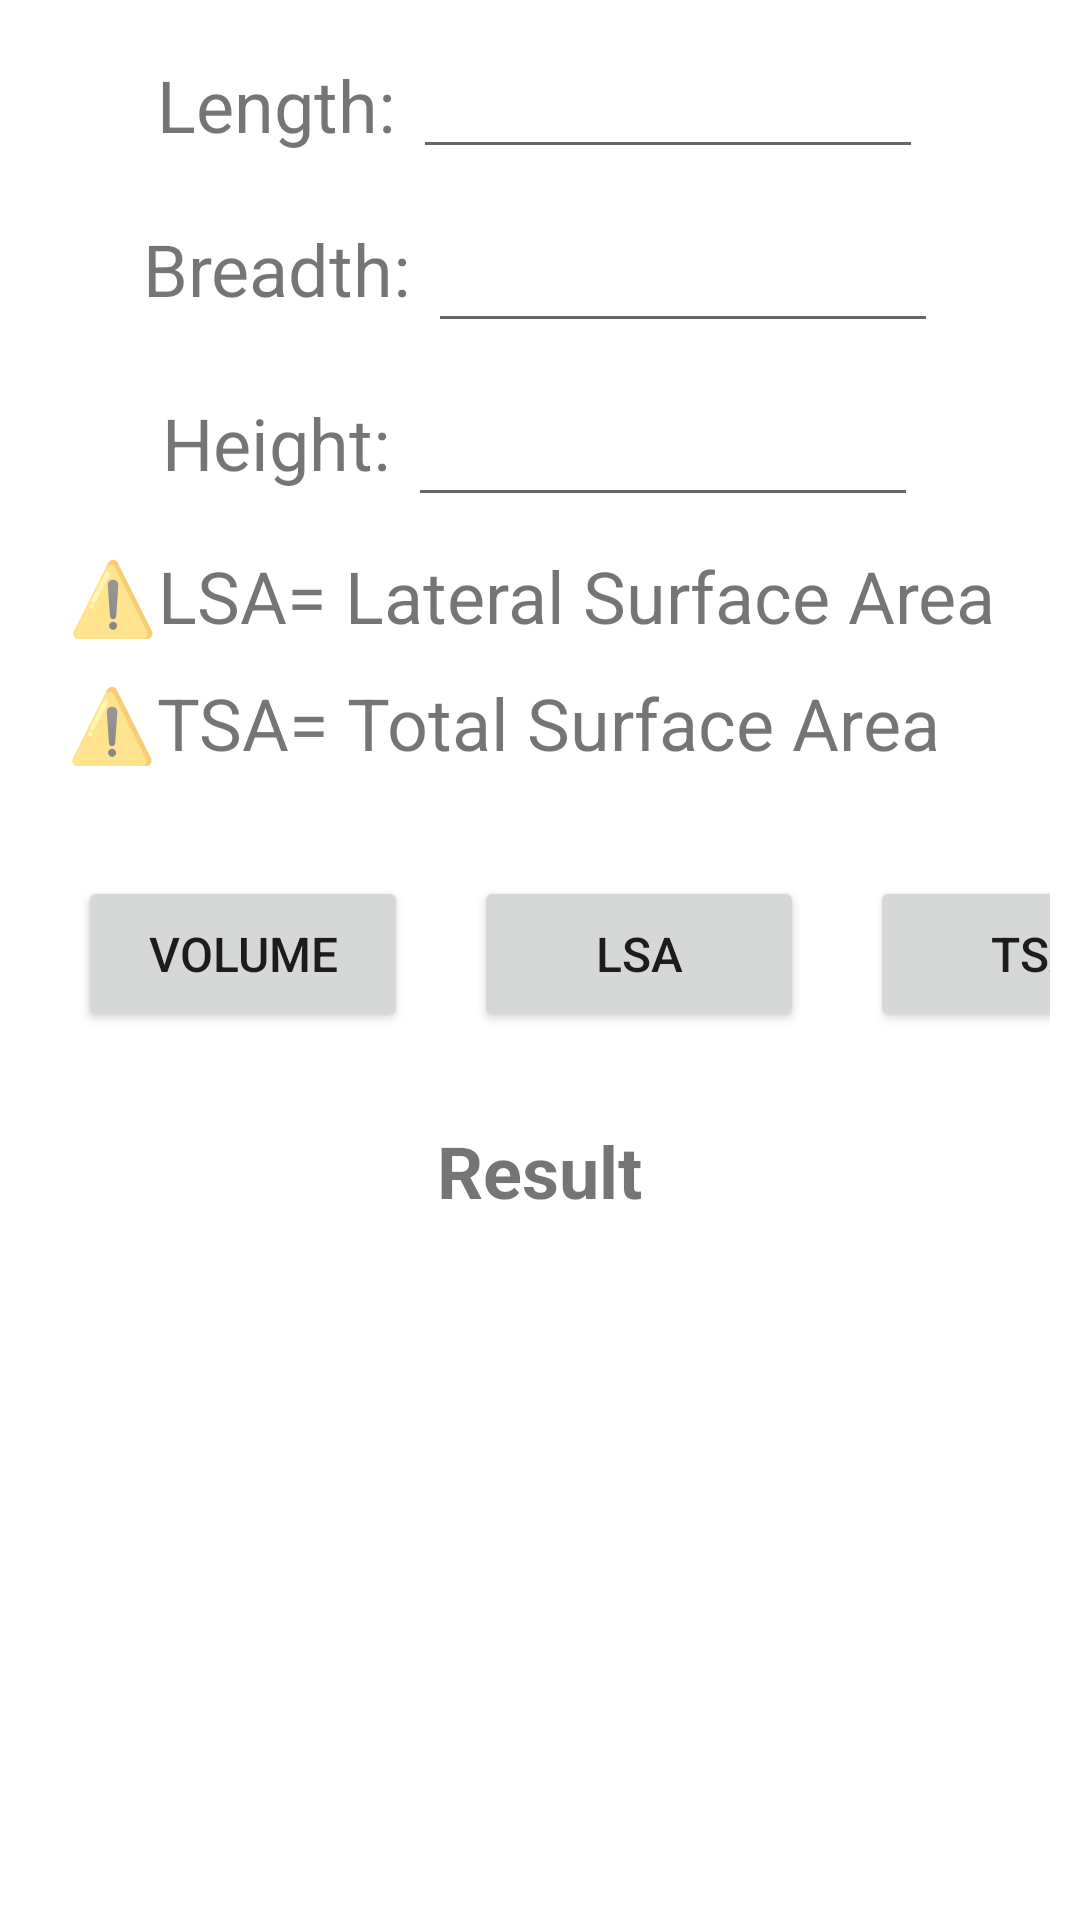

Reconstruct the res/layout file that produces this screen, plus the resources it refers to.
<!-- AndroidManifest.xml: application theme Theme.EveryCalc -->
<!-- res/layout/fragment_cuboid.xml -->
<?xml version="1.0" encoding="utf-8"?>
<ScrollView xmlns:android="http://schemas.android.com/apk/res/android"
    xmlns:tools="http://schemas.android.com/tools"
    android:layout_width="match_parent"
    android:layout_height="match_parent"
    xmlns:app="http://schemas.android.com/apk/res-auto"
    tools:context=".CuboidFragment">
    <LinearLayout
        android:layout_width="match_parent"
        android:layout_height="match_parent"
        android:orientation="vertical"
        android:gravity="center"
        android:layout_margin="10dp">
        <LinearLayout
            android:layout_width="wrap_content"
            android:layout_height="wrap_content"
            android:orientation="horizontal"
            android:layout_margin="5dp">

            <TextView
                android:id="@+id/lengthView"
                android:layout_width="wrap_content"
                android:layout_height="wrap_content"
                android:gravity="center_horizontal|center_vertical"
                android:text="Length: "
                android:textSize="24sp" />

            <EditText
                android:id="@+id/length"
                android:layout_width="170dp"
                android:layout_height="wrap_content"
                android:inputType="numberDecimal"
                tools:ignore="SpeakableTextPresentCheck,TouchTargetSizeCheck" />
        </LinearLayout>
        <LinearLayout
            android:layout_width="wrap_content"
            android:layout_height="wrap_content"
            android:orientation="horizontal"
            android:layout_margin="5dp">

            <TextView
                android:id="@+id/breadthView"
                android:layout_width="wrap_content"
                android:layout_height="wrap_content"
                android:gravity="center_horizontal|center_vertical"
                android:text="Breadth: "
                android:textSize="24sp" />
            <EditText
                android:id="@+id/breadth"
                android:layout_width="170dp"
                android:layout_height="wrap_content"
                android:inputType="numberDecimal"
                android:minHeight="48dp"
                app:layout_constraintStart_toEndOf="@+id/breadthView"
                tools:ignore="SpeakableTextPresentCheck"/>
        </LinearLayout>
        <LinearLayout
            android:layout_width="wrap_content"
            android:layout_height="wrap_content"
            android:orientation="horizontal"
            android:layout_margin="5dp">

            <TextView
                android:id="@+id/heightView"
                android:layout_width="wrap_content"
                android:layout_height="wrap_content"
                android:gravity="center_horizontal|center_vertical"
                android:text="Height: "
                android:textSize="24sp" />
            <EditText
                android:id="@+id/height"
                android:layout_width="170dp"
                android:layout_height="wrap_content"
                android:ems="10"
                android:inputType="numberDecimal"
                android:minHeight="48dp"
                tools:ignore="SpeakableTextPresentCheck"
                tools:layout_editor_absoluteX="160dp"
                tools:layout_editor_absoluteY="207dp" />
        </LinearLayout>
        <LinearLayout
            android:layout_width="wrap_content"
            android:layout_height="wrap_content"
            android:orientation="vertical">
            <TextView
                android:id="@+id/note1View"
                android:layout_width="wrap_content"
                android:layout_height="wrap_content"
                android:gravity="center_horizontal|center_vertical"
                android:text="⚠️LSA= Lateral Surface Area "
                android:layout_margin="5dp"
                android:textSize="24sp" />
            <TextView
                android:id="@+id/note2View"
                android:layout_width="wrap_content"
                android:layout_height="wrap_content"
                android:gravity="center_horizontal|center_vertical"
                android:text="⚠️TSA= Total Surface Area "
                android:layout_margin="5dp"
                android:textSize="24sp" />
        </LinearLayout>
        <LinearLayout
            android:layout_width="wrap_content"
            android:layout_height="wrap_content"
            android:orientation="horizontal"
            android:layout_marginTop="30dp">
            <Button
                android:id="@+id/volume"
                android:layout_width="110dp"
                android:layout_height="52dp"
                android:layout_marginStart="16dp"
                android:layout_marginEnd="11dp"
                android:text="Volume"
                android:textSize="16sp"
                app:iconPadding="8dp"
                app:layout_constraintBottom_toBottomOf="parent"
                app:layout_constraintEnd_toStartOf="@+id/csa"
                app:layout_constraintStart_toStartOf="parent"
                app:layout_constraintTop_toTopOf="parent"
                app:layout_constraintVertical_bias="0.459" />
            <Button
                android:id="@+id/lsa"
                android:layout_width="110dp"
                android:layout_height="52dp"
                android:layout_marginStart="11dp"
                android:layout_marginEnd="11dp"
                android:text="LSA"
                android:textSize="16sp"
                app:layout_constraintBottom_toBottomOf="parent"
                app:layout_constraintEnd_toStartOf="@+id/tsa"
                app:layout_constraintStart_toEndOf="@+id/volume"
                app:layout_constraintTop_toTopOf="parent"
                app:layout_constraintVertical_bias="0.459" />
            <Button
                android:id="@+id/tsa"
                android:layout_width="110dp"
                android:layout_height="52dp"
                android:layout_marginStart="11dp"
                android:layout_marginEnd="16dp"
                android:text="TSA"
                android:textSize="16sp"
                app:layout_constraintBottom_toBottomOf="parent"
                app:layout_constraintEnd_toEndOf="parent"
                app:layout_constraintHorizontal_bias="0.0"
                app:layout_constraintStart_toEndOf="@+id/csa"
                app:layout_constraintTop_toTopOf="parent"
                app:layout_constraintVertical_bias="0.459" />
        </LinearLayout>
        <TextView
            android:id="@+id/result"
            android:layout_width="wrap_content"
            android:layout_height="wrap_content"
            android:layout_marginStart="40dp"
            android:layout_marginEnd="40dp"
            android:gravity="center|center_horizontal"
            android:text="Result"
            android:textSize="24sp"
            android:textStyle="bold"
            android:layout_marginTop="30dp"
            app:layout_constraintBottom_toBottomOf="parent"
            app:layout_constraintEnd_toEndOf="parent"
            app:layout_constraintHorizontal_bias="0.498"
            app:layout_constraintStart_toStartOf="parent"
            app:layout_constraintTop_toTopOf="parent"
            app:layout_constraintVertical_bias="0.602" />
    </LinearLayout>

</ScrollView>
<!-- resources referenced by this layout -->
<resources>
  <style name="Theme.EveryCalc" parent="Theme.MaterialComponents.DayNight.NoActionBar">
          
          <item name="colorPrimary">#FBAF19</item>
          <item name="colorPrimaryVariant">#FBAF19</item>
          <item name="colorOnPrimary">@color/white</item>
          
          <item name="colorSecondary">@color/teal_200</item>
          <item name="colorSecondaryVariant">@color/teal_700</item>
          <item name="colorOnSecondary">@color/black</item>
          
          <item name="android:statusBarColor" tools:targetApi="l">?attr/colorPrimaryVariant</item>
          
      </style>
  <color name="white">#FFFFFFFF</color>
  <color name="teal_200">#FF03DAC5</color>
  <color name="teal_700">#FF018786</color>
  <color name="black">#FF000000</color>
</resources>
